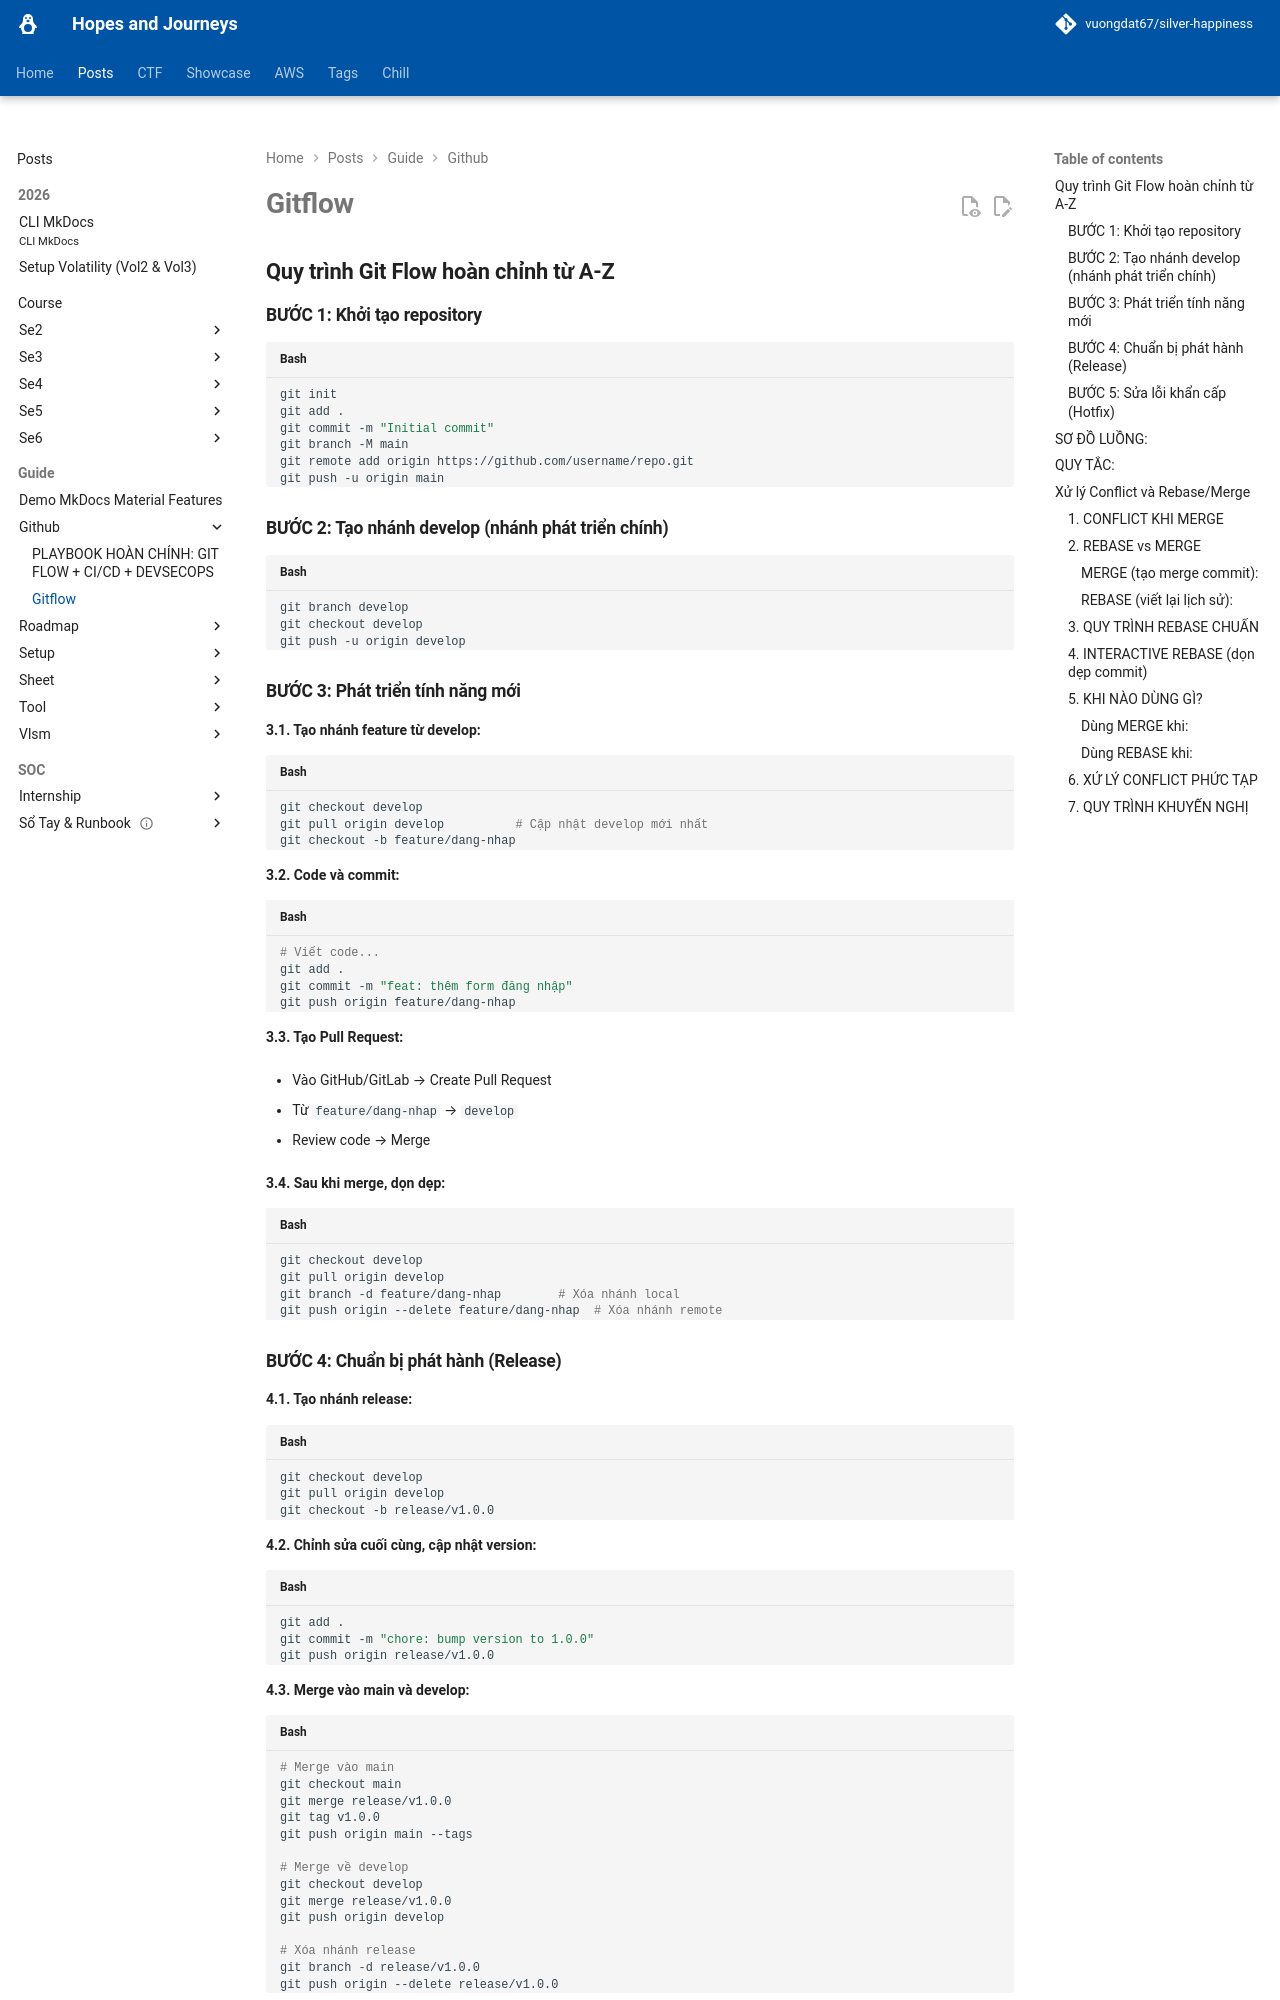

repository: vuongdat67/silver-happiness · page: posts/guide/github/gitflow/index.html · generator: mkdocs

## Quy trình Git Flow hoàn chỉnh từ A-Z

### BƯỚC 1: Khởi tạo repository
```bash
git init
git add .
git commit -m "Initial commit"
git branch -M main
git remote add origin https://github.com/username/repo.git
git push -u origin main
```

### BƯỚC 2: Tạo nhánh develop (nhánh phát triển chính)
```bash
git branch develop
git checkout develop
git push -u origin develop
```

### BƯỚC 3: Phát triển tính năng mới

**3.1. Tạo nhánh feature từ develop:**
```bash
git checkout develop
git pull origin develop          # Cập nhật develop mới nhất
git checkout -b feature/dang-nhap
```

**3.2. Code và commit:**
```bash
# Viết code...
git add .
git commit -m "feat: thêm form đăng nhập"
git push origin feature/dang-nhap
```

**3.3. Tạo Pull Request:**

- Vào GitHub/GitLab → Create Pull Request

- Từ `feature/dang-nhap` → `develop`

- Review code → Merge

**3.4. Sau khi merge, dọn dẹp:**
```bash
git checkout develop
git pull origin develop
git branch -d feature/dang-nhap        # Xóa nhánh local
git push origin --delete feature/dang-nhap  # Xóa nhánh remote
```

### BƯỚC 4: Chuẩn bị phát hành (Release)

**4.1. Tạo nhánh release:**
```bash
git checkout develop
git pull origin develop
git checkout -b release/v1.0.0
```

**4.2. Chỉnh sửa cuối cùng, cập nhật version:**
```bash
git add .
git commit -m "chore: bump version to 1.0.0"
git push origin release/v1.0.0
```

**4.3. Merge vào main và develop:**
```bash
# Merge vào main
git checkout main
git merge release/v1.0.0
git tag v1.0.0
git push origin main --tags

# Merge về develop
git checkout develop
git merge release/v1.0.0
git push origin develop

# Xóa nhánh release
git branch -d release/v1.0.0
git push origin --delete release/v1.0.0
```
